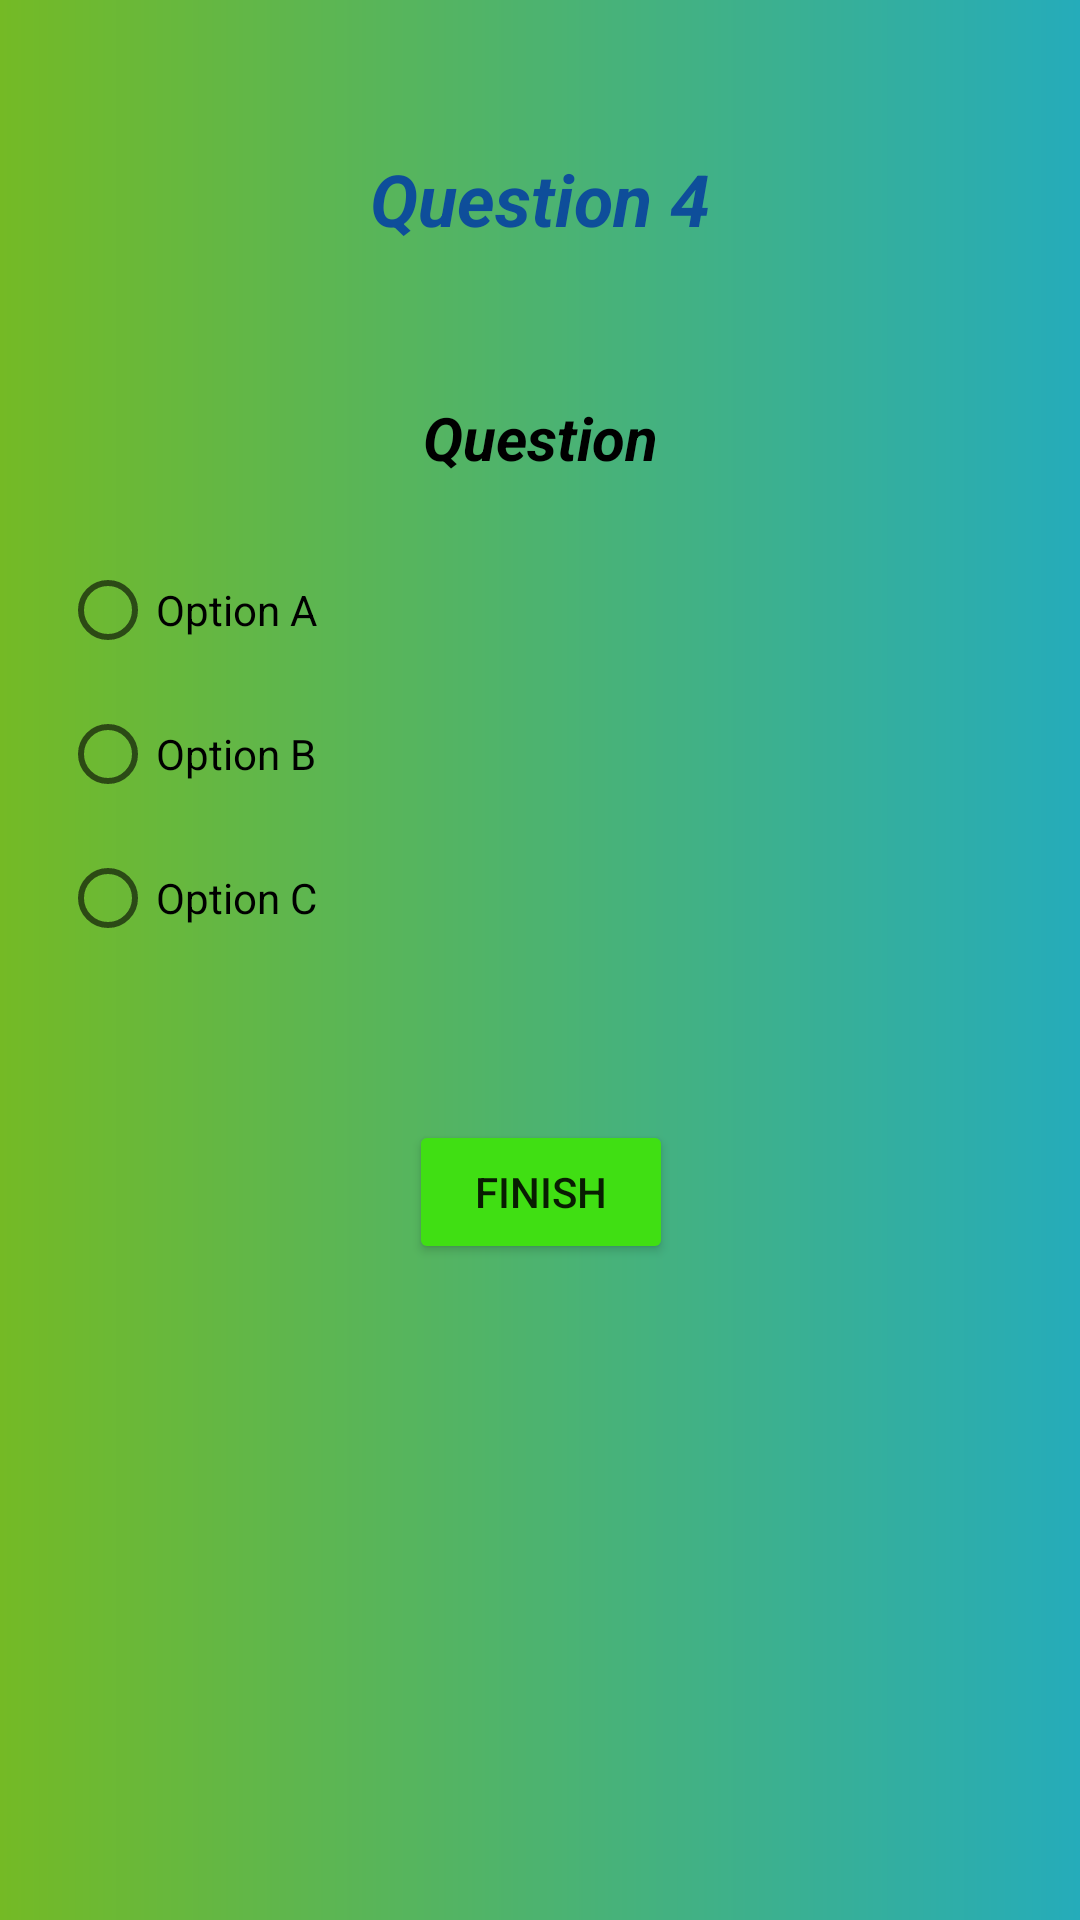

Layout XML and referenced resources for this Android screen:
<!-- AndroidManifest.xml: application theme Theme.QuizzesForKids3 -->
<!-- res/layout/activity_fourth_cartoons.xml -->
<?xml version="1.0" encoding="utf-8"?>
<ScrollView xmlns:android="http://schemas.android.com/apk/res/android"
    xmlns:app="http://schemas.android.com/apk/res-auto"
    xmlns:tools="http://schemas.android.com/tools"
    android:layout_width="match_parent"
    android:layout_height="match_parent"
    android:background="@drawable/background_3">

    <androidx.constraintlayout.widget.ConstraintLayout
        android:layout_width="match_parent"
        android:layout_height="wrap_content"
        android:background="@drawable/background_3"
        tools:context=".FirstCartoonsActivity">


        <TextView
            android:id="@+id/textView3"
            android:layout_width="wrap_content"
            android:layout_height="wrap_content"
            android:layout_marginTop="50dp"
            android:text="Question 4"
            android:textColor="#0E4E9A"
            android:textSize="24sp"
            android:textStyle="bold|italic"
            app:layout_constraintEnd_toEndOf="parent"
            app:layout_constraintStart_toStartOf="parent"
            app:layout_constraintTop_toTopOf="parent" />

        <TextView
            android:id="@+id/setQuestion4"
            android:layout_width="wrap_content"
            android:layout_height="wrap_content"
            android:layout_marginTop="50dp"
            android:gravity="center"
            android:text="Question"
            android:textColor="#000000"
            android:textColorHint="#000000"
            android:textSize="20sp"
            android:textStyle="bold|italic"
            app:layout_constraintEnd_toEndOf="parent"
            app:layout_constraintStart_toStartOf="parent"
            app:layout_constraintTop_toBottomOf="@+id/textView3" />

        <RadioGroup
            android:id="@+id/radioGroup4"
            android:layout_width="match_parent"
            android:layout_height="wrap_content"
            android:layout_margin="20dp"
            android:layout_marginTop="50dp"
            app:layout_constraintEnd_toEndOf="@+id/setQuestion4"
            app:layout_constraintStart_toStartOf="@+id/setQuestion4"
            app:layout_constraintTop_toBottomOf="@+id/setQuestion4">

            <RadioButton
                android:id="@+id/cartoon4A"
                android:layout_width="match_parent"
                android:layout_height="match_parent"
                android:text="Option A" />

            <RadioButton
                android:id="@+id/cartoon4B"
                android:layout_width="match_parent"
                android:layout_height="match_parent"
                android:text="Option B" />

            <RadioButton
                android:id="@+id/cartoon4C"
                android:layout_width="match_parent"
                android:layout_height="match_parent"
                android:text="Option C" />
        </RadioGroup>

        <Button
            android:id="@+id/cartoonFinish"
            android:layout_width="wrap_content"
            android:layout_height="wrap_content"
            android:layout_marginTop="50dp"
            android:layout_marginBottom="50dp"
            android:backgroundTint="#40DF13"
            android:text="Finish"
            app:layout_constraintBottom_toBottomOf="parent"
            app:layout_constraintEnd_toEndOf="@+id/radioGroup4"
            app:layout_constraintStart_toStartOf="@+id/radioGroup4"
            app:layout_constraintTop_toBottomOf="@+id/radioGroup4" />
    </androidx.constraintlayout.widget.ConstraintLayout>
</ScrollView>
<!-- resources referenced by this layout -->
<resources>
  <!-- drawable background_3 (drawable) -->
  <?xml version="1.0" encoding="utf-8"?>
  <shape xmlns:android="http://schemas.android.com/apk/res/android">
      <gradient
          android:startColor="#74BA25"
          android:angle="0"
          android:endColor="#25ACBA" />
  </shape>
  <style name="Theme.QuizzesForKids3" parent="Theme.MaterialComponents.DayNight.DarkActionBar">
          
          <item name="colorPrimary">@color/purple_500</item>
          <item name="colorPrimaryVariant">@color/purple_700</item>
          <item name="colorOnPrimary">@color/white</item>
          
          <item name="colorSecondary">@color/teal_200</item>
          <item name="colorSecondaryVariant">@color/teal_700</item>
          <item name="colorOnSecondary">@color/black</item>
          
          <item name="android:statusBarColor">?attr/colorPrimaryVariant</item>
          
      </style>
  <!-- not gathered from this repository: default colours our renderer supplied (Android Studio template values) -->
  <color name="purple_500">#FF6200EE</color>
  <color name="purple_700">#FF3700B3</color>
  <color name="teal_200">#FF03DAC5</color>
  <color name="teal_700">#FF018786</color>
  <color name="black">#FF000000</color>
  <color name="white">#FFFFFFFF</color>
</resources>
